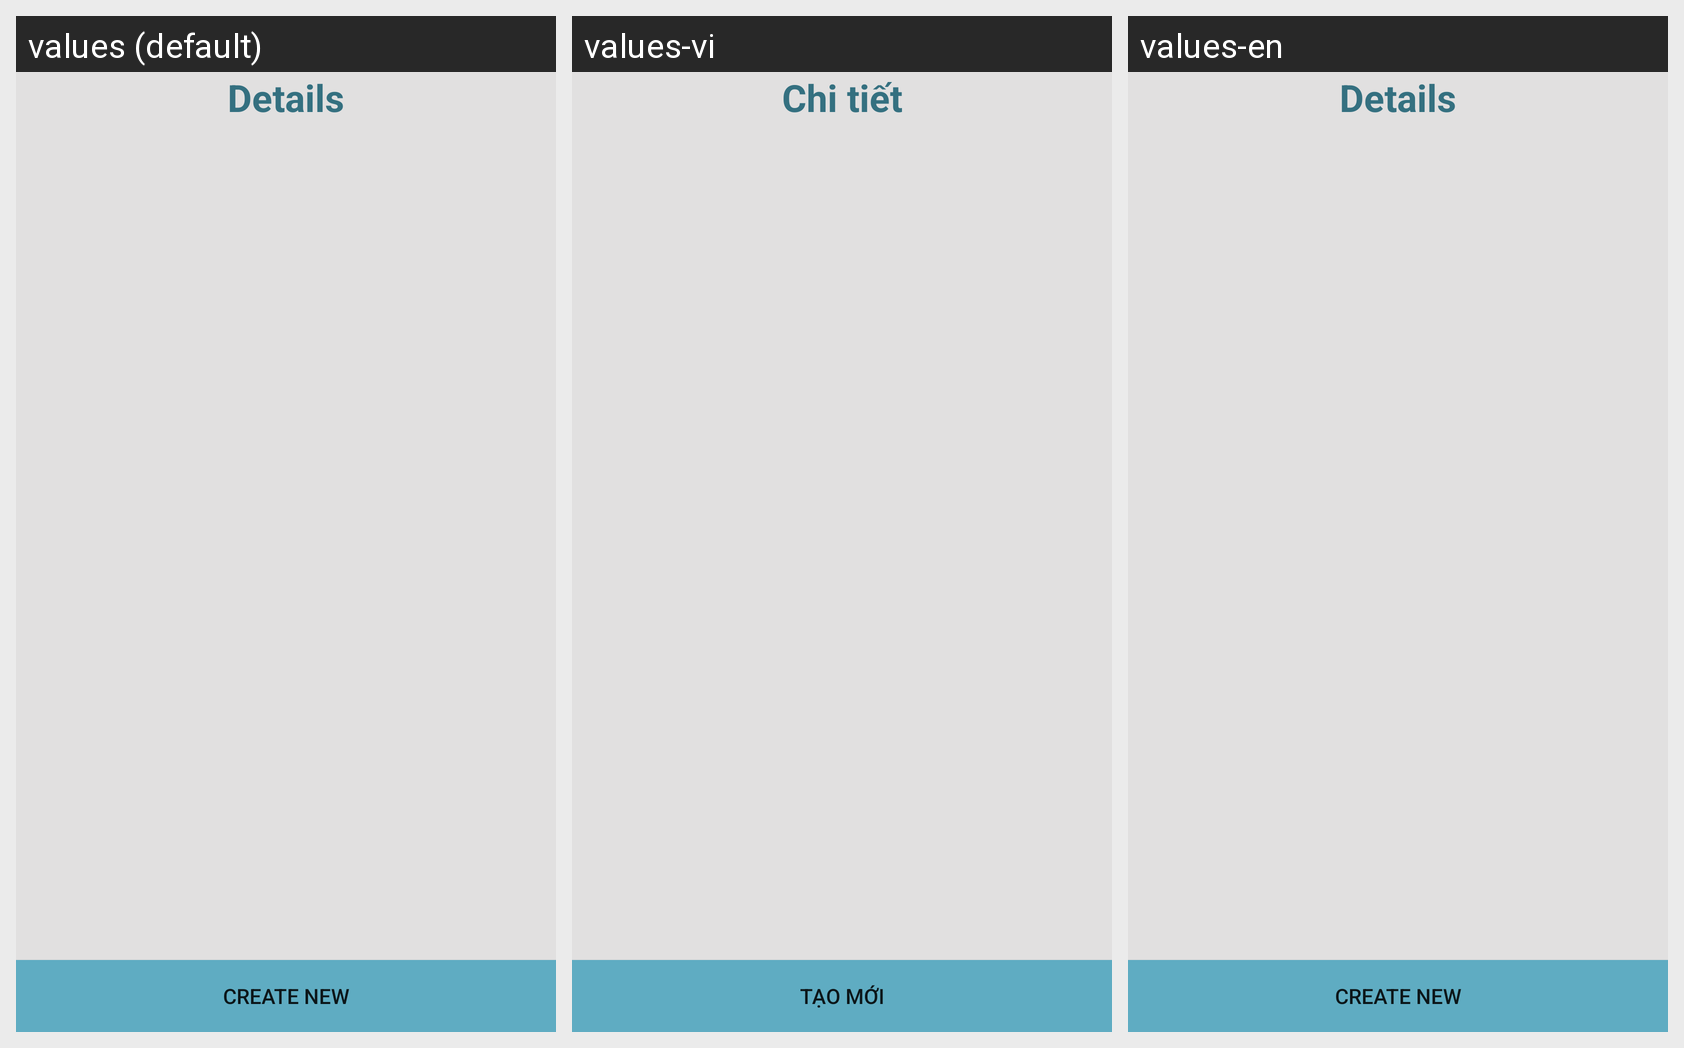

The same Android screen rendered under several of its app's locales, left to right. List the strings drawn on it with the default value and each locale's translation.
Android screen res/layout/activity_card.xml rendered under 3 locales, left to right: values (default), values-vi, values-en. Device: Nexus 5 (rendered at 1080×1920; each locale shown at half size, 540×960, under a caption strip naming it); theme AppTheme.
Strings drawn on this screen, with the default value and each locale's value (text and hints the layout hard-codes, and strings that could not be matched under every locale, appear in the picture but are not listed):

Deatils
  values: Details
  values-vi: Chi tiết
  values-en: Details

CreateNew
  values: Create New
  values-vi: Tạo mới
  values-en: Create New
